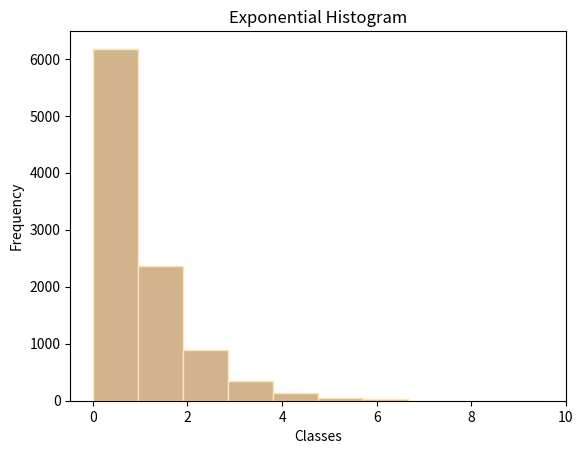

The matplotlib source for this figure:
#!/usr/bin/env python3
# -*- coding: utf-8 -*-
"""
Created on Wed Jun  6 11:56:27 2018

@author: thorsteinngj
"""
import numpy as np
import matplotlib.pyplot as plt
import scipy as sp

"""
Generate simulated values from the following distributions
⋄ Exponential distribution
⋄ Normal distribution (at least with standard Box-Mueller)
⋄ Pareto distribution, with β = 1 and experiment with different
values of k values: k = 2.05, k = 2.5, k = 3 og k = 4.
• Verify the results by comparing histograms with analytical
results and erform tests for distribution type.
• For the Pareto distribution with support on [β,∞[ compare
mean value and variance, with analytical results, which can be
calculated as E{X} = β
k
k−1
(for k > 1) and
V ar{X} = β
2 k
(k−1)2(k−2) (for k > 2)
For the normal distribution generate 100 95% confidence
intervals for the mean and variance based on 10 observations.
Discuss the results.
"""

#---- Exponential Distribution ----
def expo(U,lam):
    res = (-np.log(U)/lam)
    return res

U = np.random.uniform(0.0,1.0,10000)
#Rate parameter
lam = 1
res = expo(U,lam)
u = np.exp(U)

#Histogram
#Vantar að setja samanburðarlinu.
plt.hist(res,align='mid',color='tan',edgecolor='moccasin')
plt.title("Exponential Histogram")
plt.xlabel("Classes")
plt.ylabel("Frequency")
plt.show

#---- Normal Distribution ----
def normo(mu,sigma,n):    
    Un = np.random.uniform(0.0,1.0,1)
    G = []
    for i in range(n/2):
        sine = np.sin(2*pi*Un)
        cose = np.cos(2*pi*Un)
        together = np.array([sine, cose])
        G.append(G, np.sqrt(-2*np.log(Un)*[sin_part, cos_part]))
        res = mu+sigma*G
    return res
    